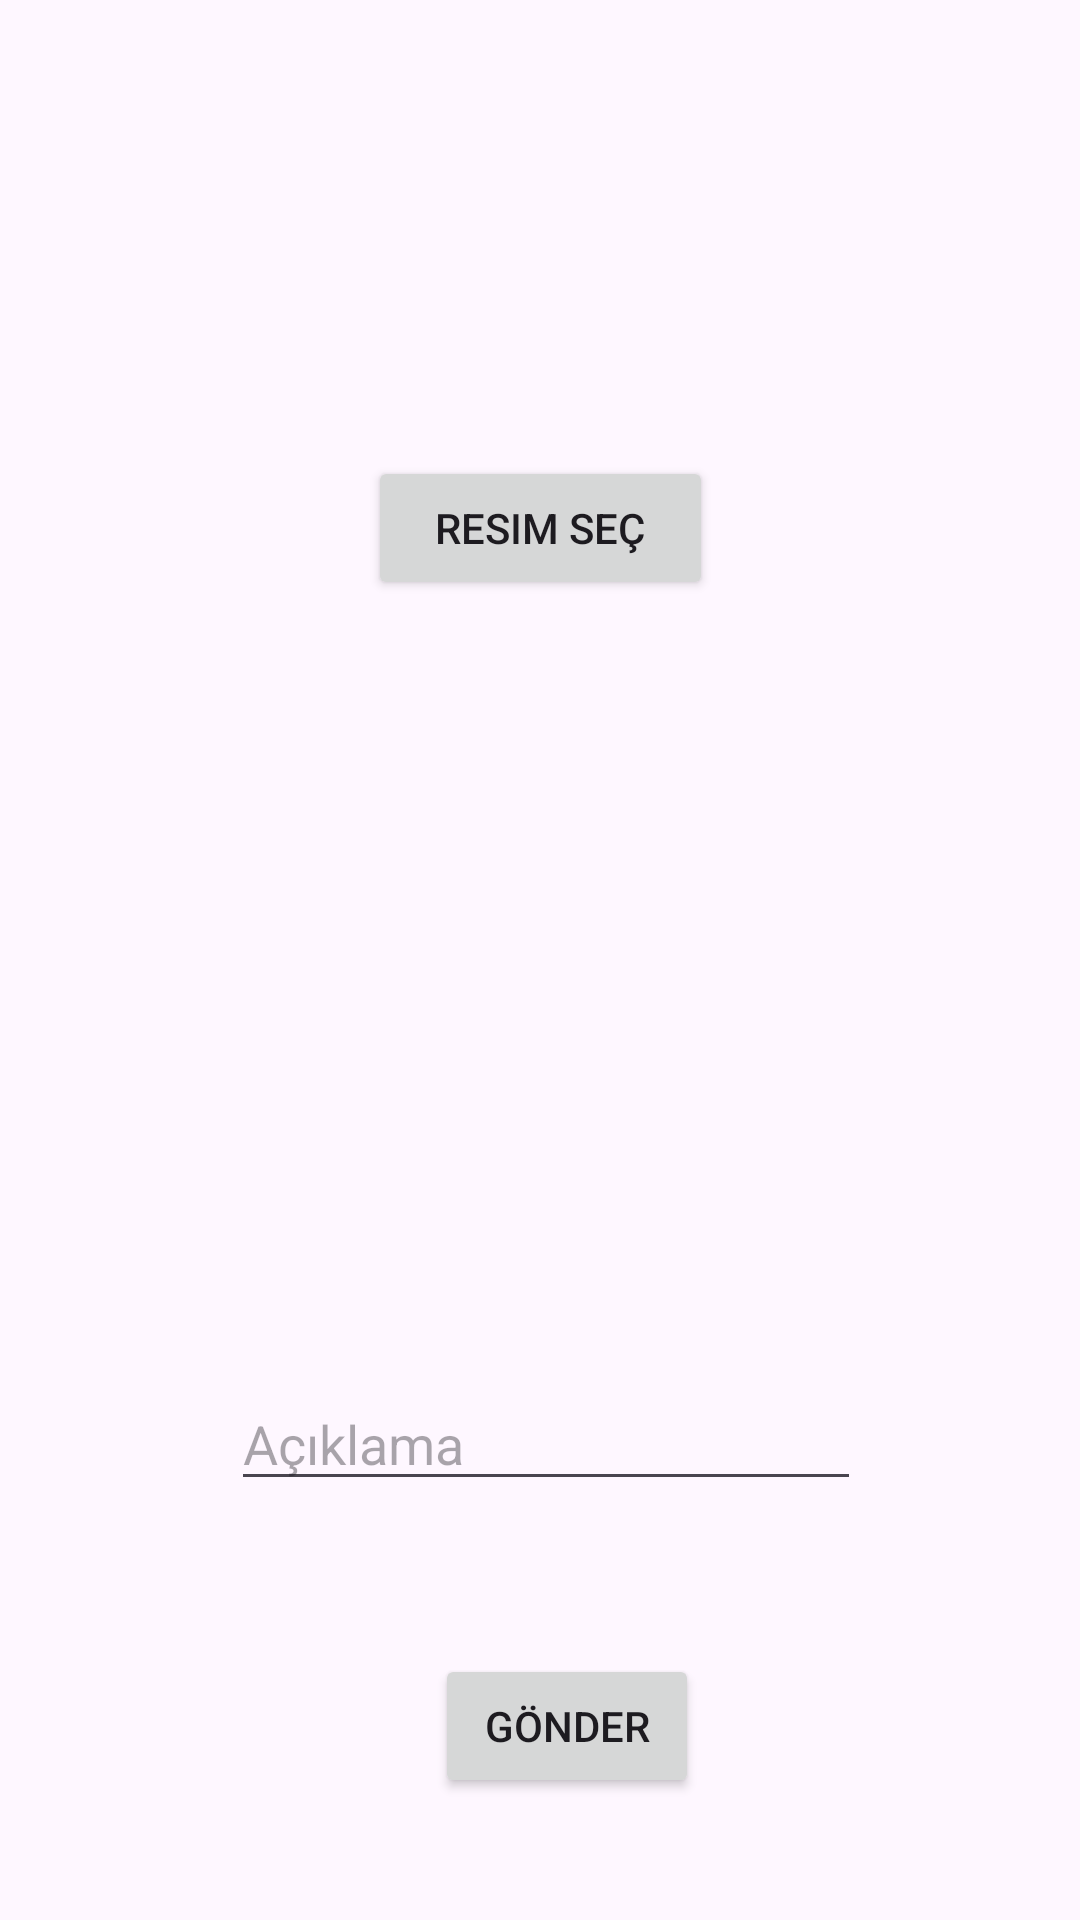

Write the Android layout XML for this screen, with the resource values it uses.
<!-- AndroidManifest.xml: application theme Theme.FotoPaylaşma -->
<!-- res/layout/fragment_yukleme.xml -->
<?xml version="1.0" encoding="utf-8"?>
<androidx.constraintlayout.widget.ConstraintLayout xmlns:android="http://schemas.android.com/apk/res/android"
    xmlns:app="http://schemas.android.com/apk/res-auto"
    xmlns:tools="http://schemas.android.com/tools"
    android:layout_width="match_parent"
    android:layout_height="match_parent"
    tools:context=".fragmnet.YuklemeFragment">


    <Button
        android:id="@+id/resimsecBTN"
        android:layout_width="115dp"
        android:layout_height="wrap_content"
        android:layout_marginStart="148dp"
        android:layout_marginTop="152dp"
        android:layout_marginEnd="148dp"
        android:text="Resim Seç"
        app:layout_constraintEnd_toEndOf="parent"
        app:layout_constraintStart_toStartOf="parent"
        app:layout_constraintTop_toTopOf="parent" />

    <ImageView
        android:id="@+id/onizlemeIMG"
        android:layout_width="350dp"
        android:layout_height="220dp"
        android:layout_marginStart="30dp"
        android:layout_marginTop="23dp"
        android:layout_marginEnd="31dp"
        android:scaleType="fitCenter"
        app:layout_constraintEnd_toEndOf="parent"
        app:layout_constraintStart_toStartOf="parent"
        app:layout_constraintTop_toBottomOf="@+id/resimsecBTN" />

    <EditText
        android:id="@+id/commentTXT"
        android:layout_width="210dp"
        android:layout_height="wrap_content"
        android:layout_marginStart="103dp"
        android:layout_marginTop="16dp"
        android:layout_marginEnd="99dp"
        android:ems="10"
        android:inputType="textMultiLine"
        android:maxLines="7"
        android:scrollbars="vertical"
        android:hint="Açıklama"
        app:layout_constraintEnd_toEndOf="parent"
        app:layout_constraintStart_toStartOf="parent"
        app:layout_constraintTop_toBottomOf="@+id/onizlemeIMG" />

    <Button
        android:id="@+id/gonderBTN"
        android:layout_width="wrap_content"
        android:layout_height="wrap_content"
        android:layout_marginStart="163dp"
        android:layout_marginTop="51dp"
        android:layout_marginEnd="145dp"
        android:text="GÖNDER"
        app:layout_constraintEnd_toEndOf="parent"
        app:layout_constraintStart_toStartOf="parent"
        app:layout_constraintTop_toBottomOf="@+id/commentTXT" />
</androidx.constraintlayout.widget.ConstraintLayout>
<!-- resources referenced by this layout -->
<resources>
  <style name="Theme.FotoPaylaşma" parent="Base.Theme.FotoPaylaşma" />
  <style name="Base.Theme.FotoPaylaşma" parent="Theme.Material3.DayNight.NoActionBar">
          
          
      </style>
</resources>
